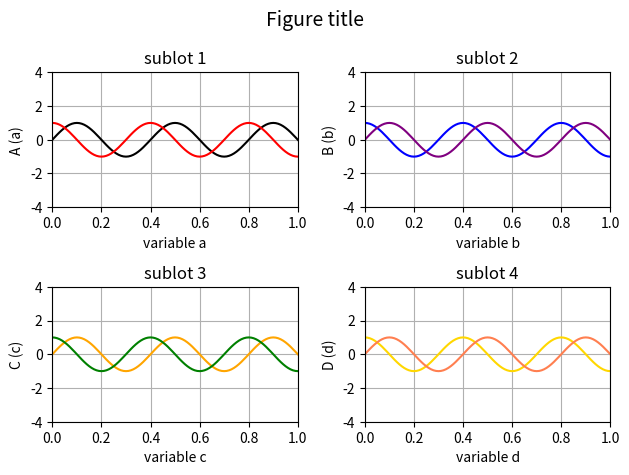

The matplotlib source for this figure:
#!/usr/bin/env python3
# -*- coding: utf-8 -*-
"""
Created on Tue Jul 25 09:14:43 2023

@author: bruno.souza
"""

# Generate four graphics in an image

import numpy as np                            # scientific computing library  
import matplotlib.pyplot as plt               # library for creating charts and plots  


# Parameters
a = 0.5                                       # amplitude
f= 10                                         # frequency    
dt = 0.01                                     # time step
t = np.arange(0, 10, dt)                      # time


# # random noise
# nse1 = np.random.randn(len(t))                # white noise 1
# nse2 = np.random.randn(len(t))                # white noise 2
# nse3 = np.random.randn(len(t))                # white noise 3
# nse4 = np.random.randn(len(t))                # white noise 4

# fixed noise
nse1 = np.linspace(0,0,len(t))                # white noise 1
nse2 = np.linspace(0,0,len(t))                # white noise 2
nse3 = np.linspace(0,0,len(t))                # white noise 3
nse4 = np.linspace(0,0,len(t))                # white noise 4



# Four signals with a coherent part at frequency (f) and a random part (nse)
s1 = np.sin(a * np.pi * f * t) + nse1
s2 = np.cos(a * np.pi * f * t) + nse2
s3 = np.sin(a * np.pi * f * t) + nse3
s4 = np.cos(a * np.pi * f * t) + nse4


# Plot
fig, ((ax1,ax2),(ax3,ax4)) = plt.subplots(2, 2)
fig.suptitle('Figure title', fontsize=14)


# Features of the 1st chart
ax1.plot(t,s1,color='black')
ax1.plot(t,s2,color='red')
ax1.set_xlim(0,1)
ax1.set_ylim(-4,4)
ax1.set_xlabel('variable a')
ax1.set_ylabel('A (a)')
ax1.set_title('sublot 1')
ax1.grid(True)

# Features of the 2nd chart
ax2.plot(t,s2,color='blue')
ax2.plot(t,s3,color='purple')
ax2.set_xlim(0,1)
ax2.set_ylim(-4,4)
ax2.set_xlabel('variable b')
ax2.set_ylabel('B (b)')
ax2.set_title('sublot 2')
ax2.grid(True)

# Features of the 3rd chart
ax3.plot(t,s3,color='orange')
ax3.plot(t,s4,color='green')
ax3.set_xlim(0,1)
ax3.set_ylim(-4,4)
ax3.set_xlabel('variable c')
ax3.set_ylabel('C (c)')
ax3.set_title('sublot 3')
ax3.grid(True)

# Features of the 4th chart
ax4.plot(t,s4,color='gold')
ax4.plot(t,s1,color='coral')
ax4.set_xlim(0,1)
ax4.set_ylim(-4,4)
ax4.set_xlabel('variable d')
ax4.set_ylabel('D (d)')
ax4.set_title('sublot 4')
ax4.grid(True)


plt.tight_layout()          # Adjust the padding between and around subplots
plt.show()